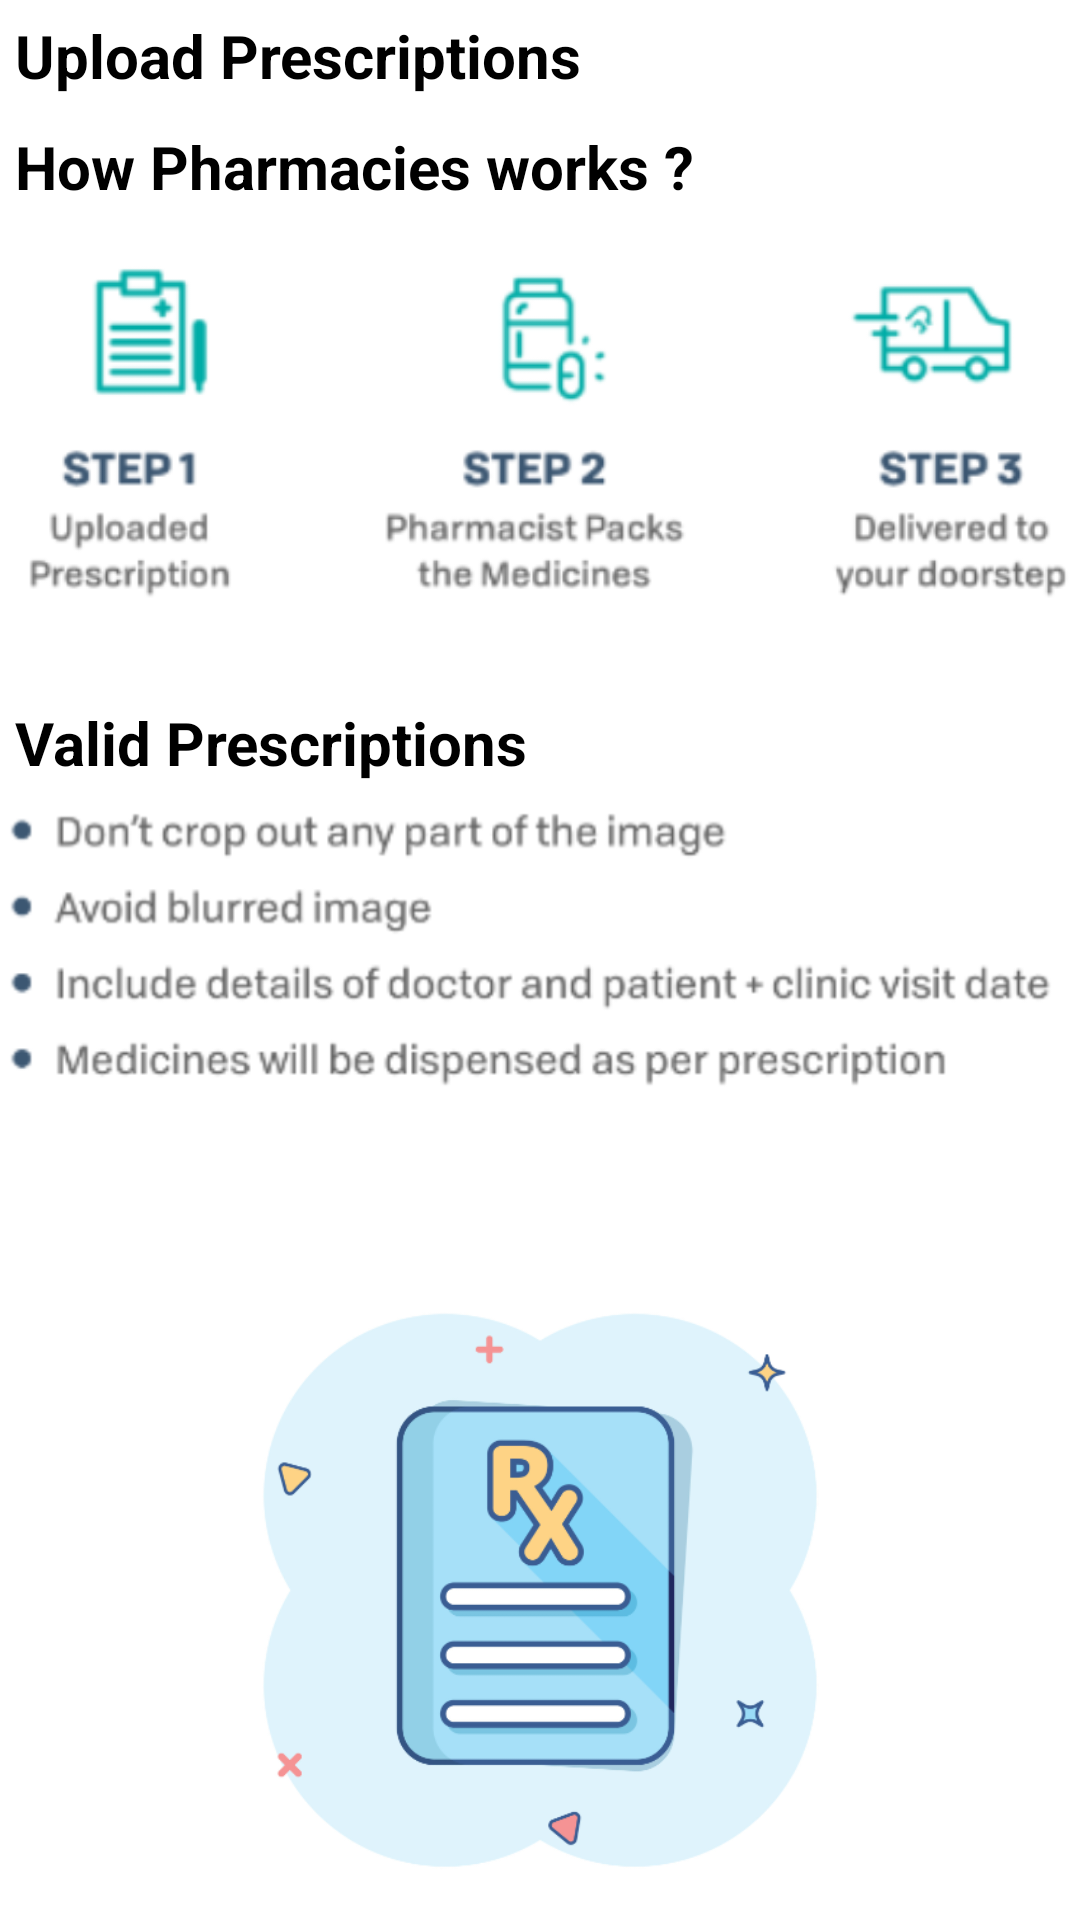

The Android layout XML behind this screen, and the referenced resources:
<!-- AndroidManifest.xml: application theme Theme.Pharmeds -->
<!-- res/layout/activity_prescription.xml -->
<?xml version="1.0" encoding="utf-8"?>
<androidx.coordinatorlayout.widget.CoordinatorLayout
    xmlns:android="http://schemas.android.com/apk/res/android"
    xmlns:app="http://schemas.android.com/apk/res-auto"
    xmlns:tools="http://schemas.android.com/tools"
    android:layout_width="match_parent"
    android:layout_height="match_parent"
    tools:context=".prescription">
    <androidx.core.widget.NestedScrollView
        android:layout_width="match_parent"
        android:layout_height="match_parent">
<LinearLayout
    android:layout_width="match_parent"
    android:layout_height="wrap_content"
    android:orientation="vertical">
    <TextView
        android:layout_width="wrap_content"
        android:layout_height="wrap_content"
        android:text="Upload Prescriptions"
        android:textSize="20dp"
        android:textColor="@color/black"
        android:textStyle="bold"
        android:layout_margin="5dp"
        android:drawableStart="@drawable/ic_baseline_arrow_back_24"
        android:drawablePadding="20dp"/>

    <TextView
        android:layout_width="match_parent"
        android:layout_height="wrap_content"
        android:text="How Pharmacies works ?"
        android:textSize="20sp"
        android:textStyle="bold"
        android:textColor="@color/black"
        android:padding="5dp"/>

    <ImageView
        android:layout_width="wrap_content"
        android:layout_height="155dp"
        android:scaleType="fitStart"
        android:src="@drawable/works" />
    <TextView
        android:layout_width="match_parent"
        android:layout_height="wrap_content"
        android:text="Valid Prescriptions"
        android:textSize="20sp"
        android:textStyle="bold"
        android:textColor="@color/black"
        android:padding="5dp"/>

    <ImageView
        android:layout_width="match_parent"
        android:layout_height="163dp"
        android:scaleType="fitStart"
        android:src="@drawable/guide" />

    <ImageView
        android:layout_width="match_parent"
        android:layout_height="200dp"
        android:src="@drawable/presc" />

    <ImageView
        android:layout_width="match_parent"
        android:layout_height="200dp"
        android:layout_margin="15dp"
        android:scaleType="fitXY"
        android:id="@+id/imggallery"
        android:src="@drawable/default_image"/>

    <Button
        android:layout_width="wrap_content"
        android:layout_height="wrap_content"
        android:id="@+id/upload"
        android:layout_margin="10dp"
        android:layout_marginStart="80dp"
        android:text="Upload Prescription"/>
</LinearLayout>
    </androidx.core.widget.NestedScrollView>
</androidx.coordinatorlayout.widget.CoordinatorLayout>
<!-- resources referenced by this layout -->
<resources>
  <color name="black">#FF000000</color>
  <!-- drawable guide: png bitmap (drawable, 49897 bytes) -->
  <!-- drawable presc: png bitmap (drawable, 42384 bytes) -->
  <!-- drawable works: png bitmap (drawable, 28026 bytes) -->
  <style name="Theme.Pharmeds" parent="Theme.MaterialComponents.DayNight.NoActionBar">
          
          <item name="colorPrimary">@color/teal_700</item>
          <item name="colorPrimaryDark">@color/white</item>
          <item name="colorPrimaryVariant">@color/teal_200</item>
          <item name="colorOnPrimary">@color/white</item>
          
          <item name="colorSecondary">@color/teal_200</item>
          <item name="colorSecondaryVariant">@color/teal_700</item>
          <item name="colorOnSecondary">@color/black</item>
  
      </style>
  <color name="teal_700">#FF018786</color>
  <color name="white">#FFFFFFFF</color>
  <color name="teal_200">#FF03DAC5</color>
</resources>
